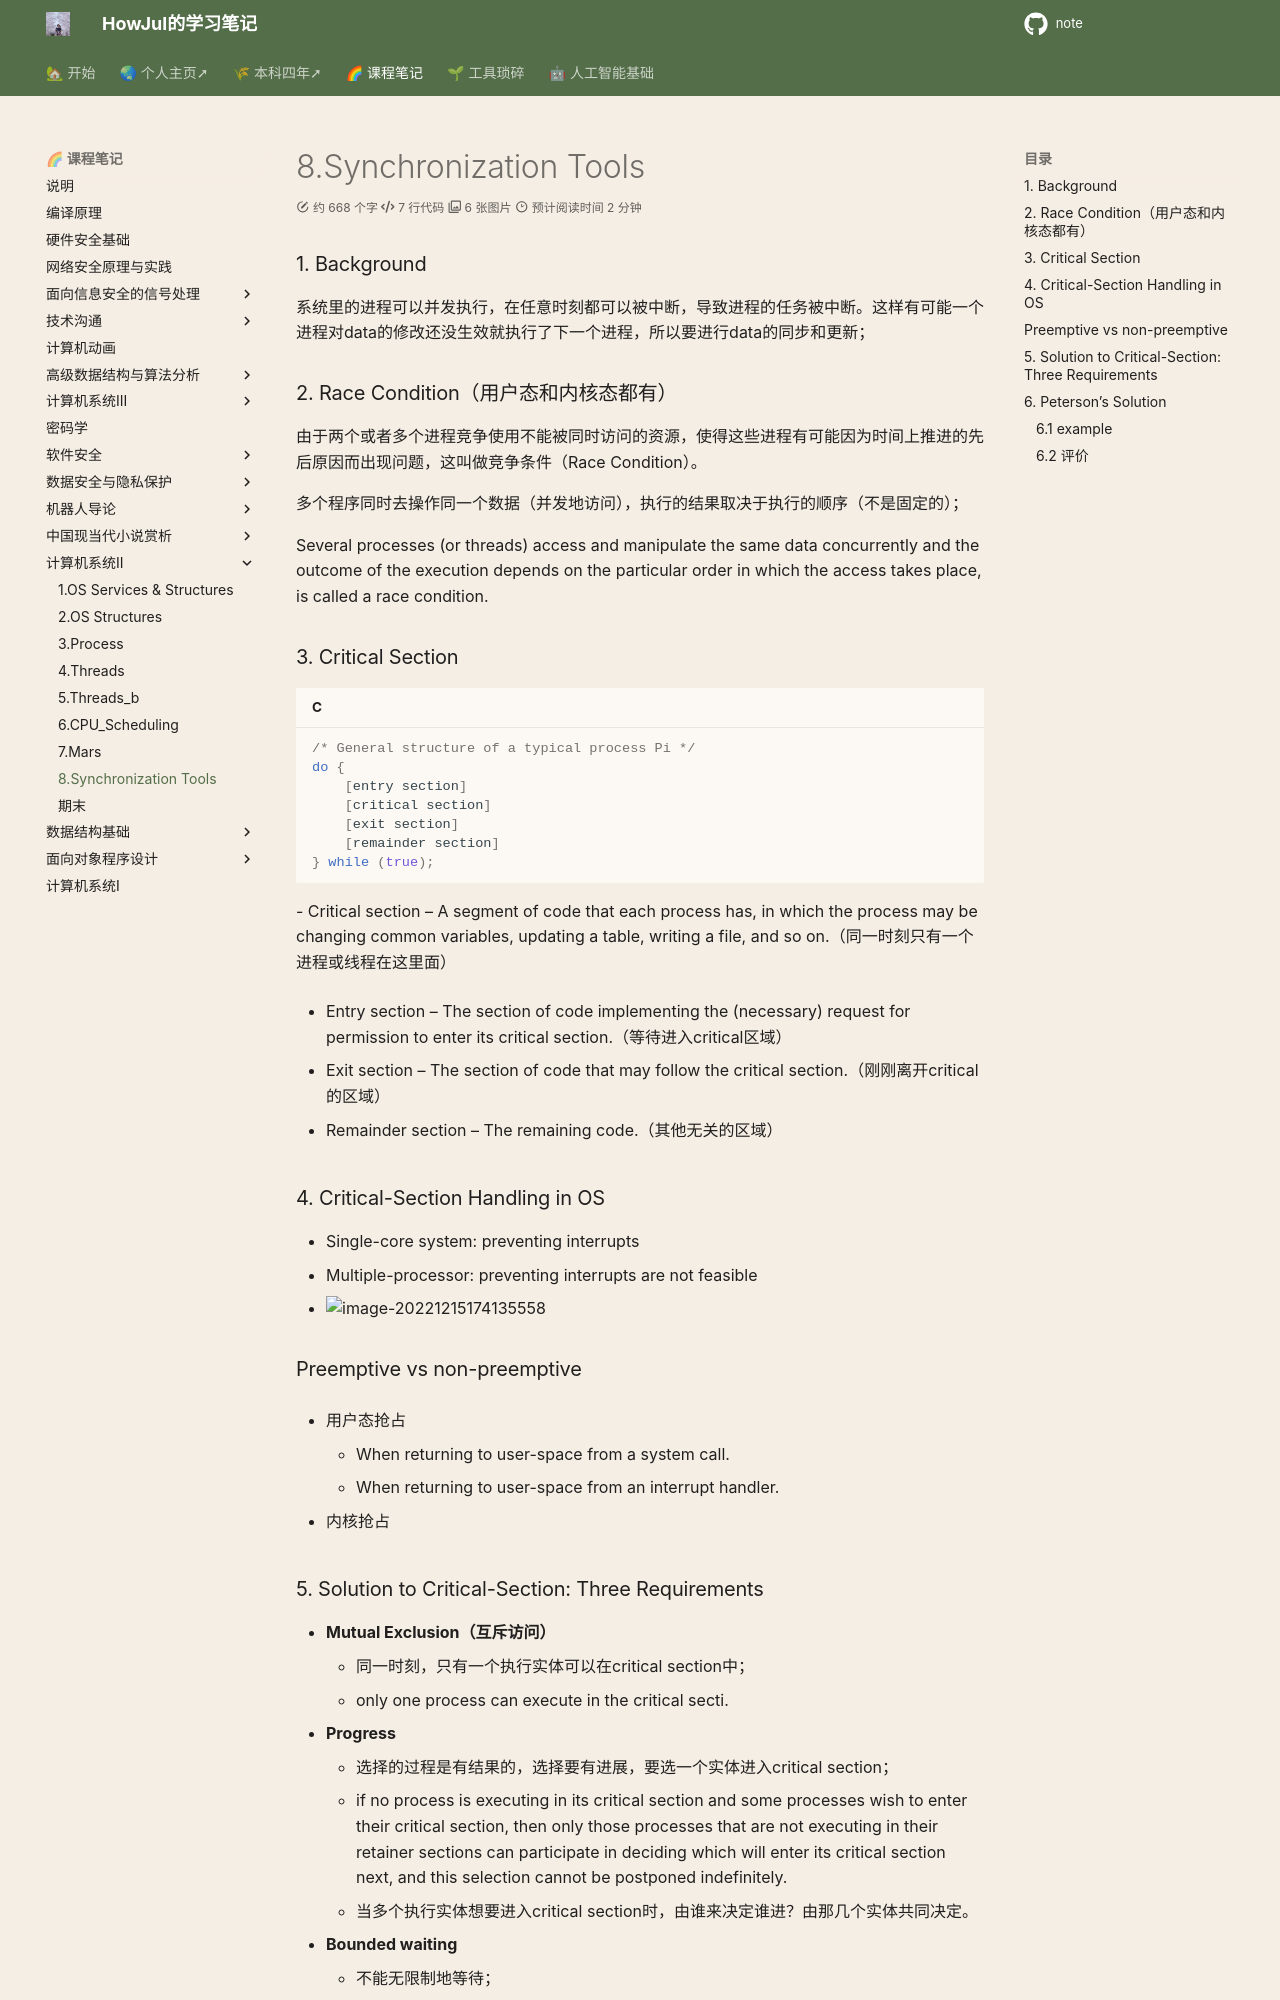

repository: howjul/note · page: 系统二/8. Synchronization Tools (12.14)/index.html · generator: mkdocs

### 1. Background
系统里的进程可以并发执行，在任意时刻都可以被中断，导致进程的任务被中断。这样有可能一个进程对data的修改还没生效就执行了下一个进程，所以要进行data的同步和更新；

### 2. Race Condition（用户态和内核态都有）
由于两个或者多个进程竞争使用不能被同时访问的资源，使得这些进程有可能因为时间上推进的先后原因而出现问题，这叫做竞争条件（Race Condition）。

多个程序同时去操作同一个数据（并发地访问），执行的结果取决于执行的顺序（不是固定的）；

Several processes (or threads) access and manipulate the same data concurrently and the outcome of the execution depends on the particular order in which the access takes place, is called a race condition.

### 3. Critical Section
```c
/* General structure of a typical process Pi */
do {
    [entry section]
    [critical section]
    [exit section]
    [remainder section]
} while (true);
```
- Critical section – A segment of code that each process has, in which the process may be changing common variables, updating a table, writing a file, and so on.（同一时刻只有一个进程或线程在这里面）

- Entry section – The section of code implementing the (necessary) request for permission to enter its critical section.（等待进入critical区域）

- Exit section – The section of code that may follow the critical section.（刚刚离开critical的区域）

- Remainder section – The remaining code.（其他无关的区域）

### 4. Critical-Section Handling in OS
- Single-core system: preventing interrupts
- Multiple-processor: preventing interrupts are not feasible
- ![image-20221215174135558](../img/test/202212151741656.png)

### Preemptive vs non-preemptive
- 用户态抢占
    - When returning to user-space from a system call.
    - When returning to user-space from an interrupt handler.

- 内核抢占
